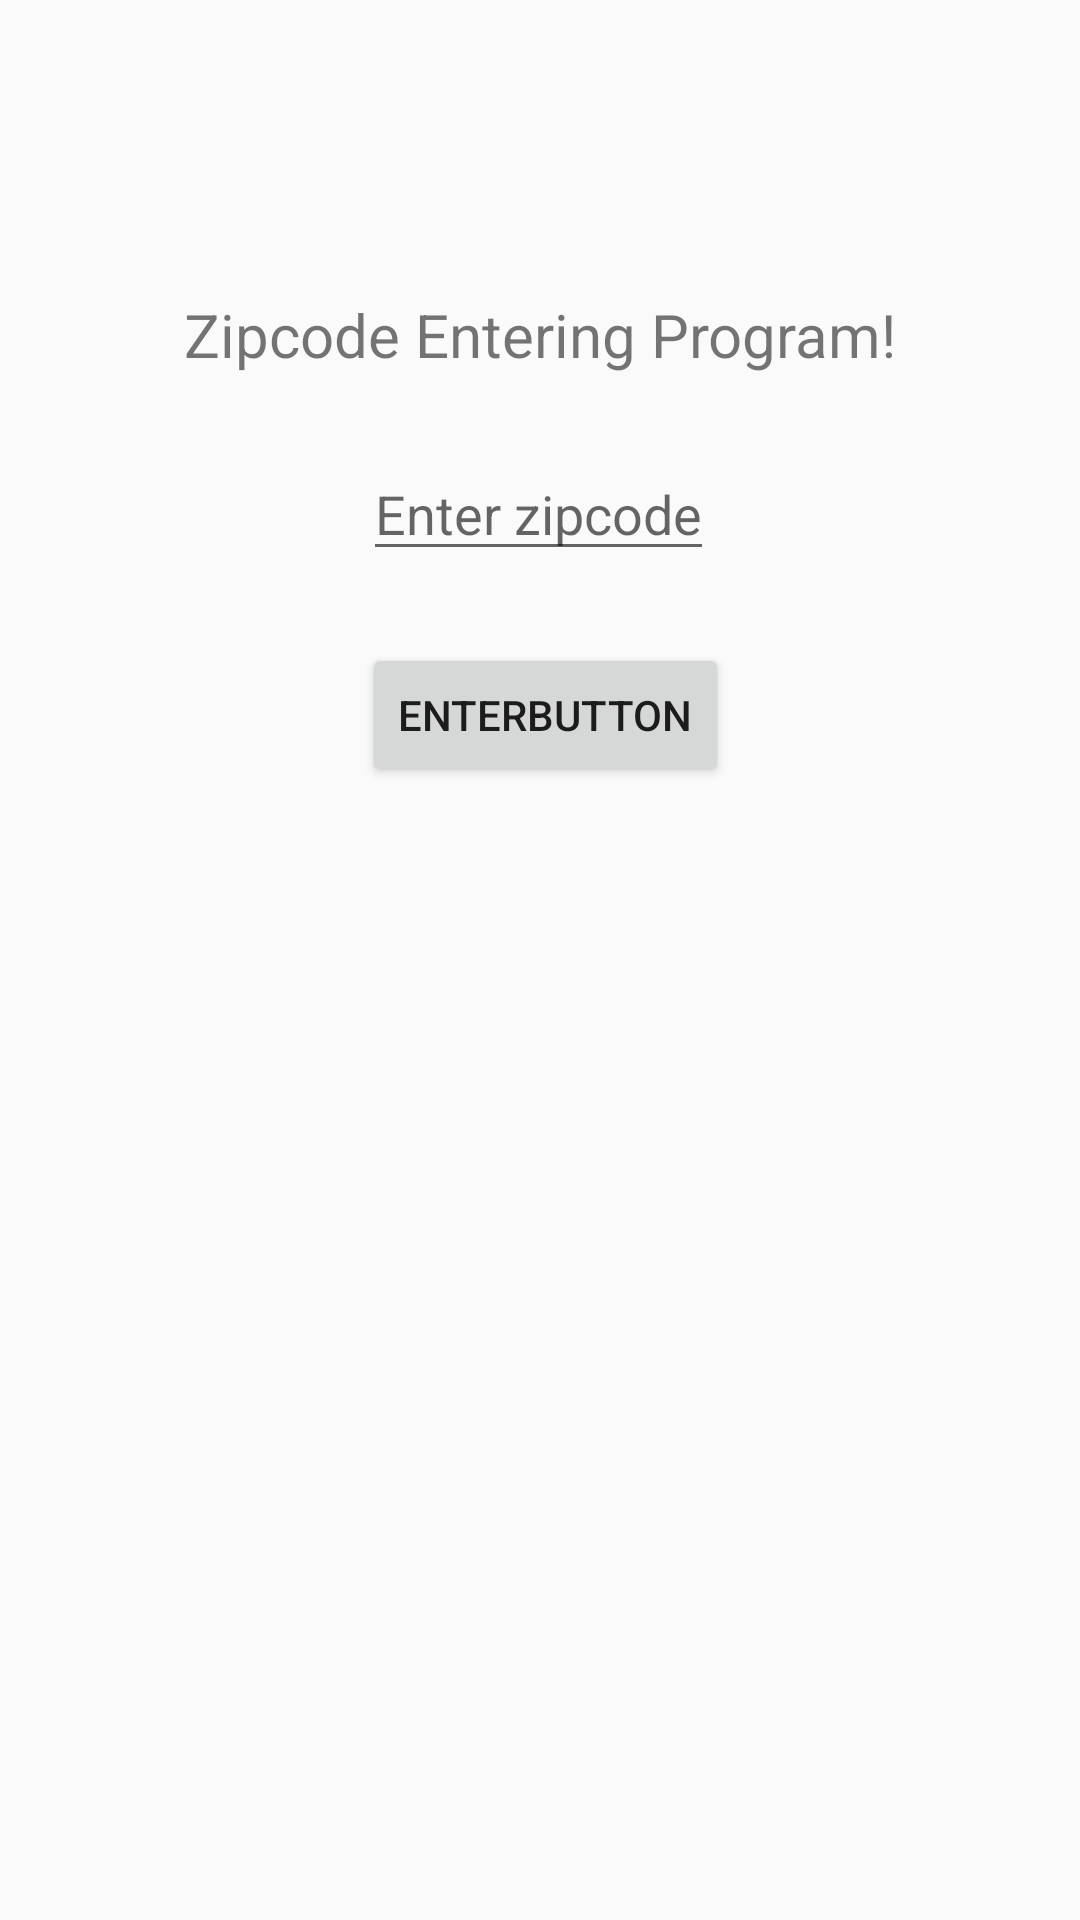

Layout XML and referenced resources for this Android screen:
<!-- AndroidManifest.xml: application theme Theme.WeatherApp -->
<!-- res/layout/fragment_location_selection.xml -->
<?xml version="1.0" encoding="utf-8"?>
<androidx.constraintlayout.widget.ConstraintLayout xmlns:android="http://schemas.android.com/apk/res/android"
    xmlns:tools="http://schemas.android.com/tools"
    android:layout_width="match_parent"
    android:layout_height="match_parent"
    xmlns:app="http://schemas.android.com/apk/res-auto"
    tools:context=".location.LocationSelectionFragment">

    <Button
        android:id="@+id/enterButton"
        android:layout_width="wrap_content"
        android:layout_height="wrap_content"
        android:layout_marginTop="24dp"
        android:text="@string/enterbutton"
        app:layout_constraintEnd_toEndOf="parent"
        app:layout_constraintHorizontal_bias="0.508"
        app:layout_constraintStart_toStartOf="parent"
        app:layout_constraintTop_toBottomOf="@+id/zipcodeEditText" />

    <TextView
        android:id="@+id/helloWorld_textview"
        android:layout_width="wrap_content"
        android:layout_height="wrap_content"
        android:text="@string/zipcode_entering_program"
        android:textSize="20sp"

        app:layout_constraintBottom_toBottomOf="parent"
        app:layout_constraintLeft_toLeftOf="parent"
        app:layout_constraintRight_toRightOf="parent"
        app:layout_constraintTop_toTopOf="parent"
        app:layout_constraintVertical_bias="0.16000003" />

    <EditText
        android:id="@+id/zipcodeEditText"
        android:layout_width="wrap_content"
        android:layout_height="wrap_content"
        android:layout_marginTop="24dp"
        android:hint="@string/enter_zipcode"
        app:layout_constraintEnd_toEndOf="parent"
        app:layout_constraintHorizontal_bias="0.498"
        app:layout_constraintStart_toStartOf="parent"
        app:layout_constraintTop_toBottomOf="@+id/helloWorld_textview" />

    <ImageView
        android:layout_width="40dp"
        android:layout_height="40dp"
        android:layout_marginBottom="28dp"
        android:src="@drawable/baseline_cloud_24"
        app:layout_constraintBottom_toTopOf="@+id/helloWorld_textview"
        app:layout_constraintEnd_toEndOf="parent"
        app:layout_constraintHorizontal_bias="0.511"
        app:layout_constraintStart_toStartOf="parent" />

</androidx.constraintlayout.widget.ConstraintLayout>
<!-- resources referenced by this layout -->
<resources>
  <string name="enter_zipcode">Enter zipcode</string>
  <string name="enterbutton">enterButton</string>
  <string name="zipcode_entering_program">Zipcode Entering Program!</string>
  <style name="Theme.WeatherApp" parent="android:Theme.Material.Light.NoActionBar" />
</resources>
